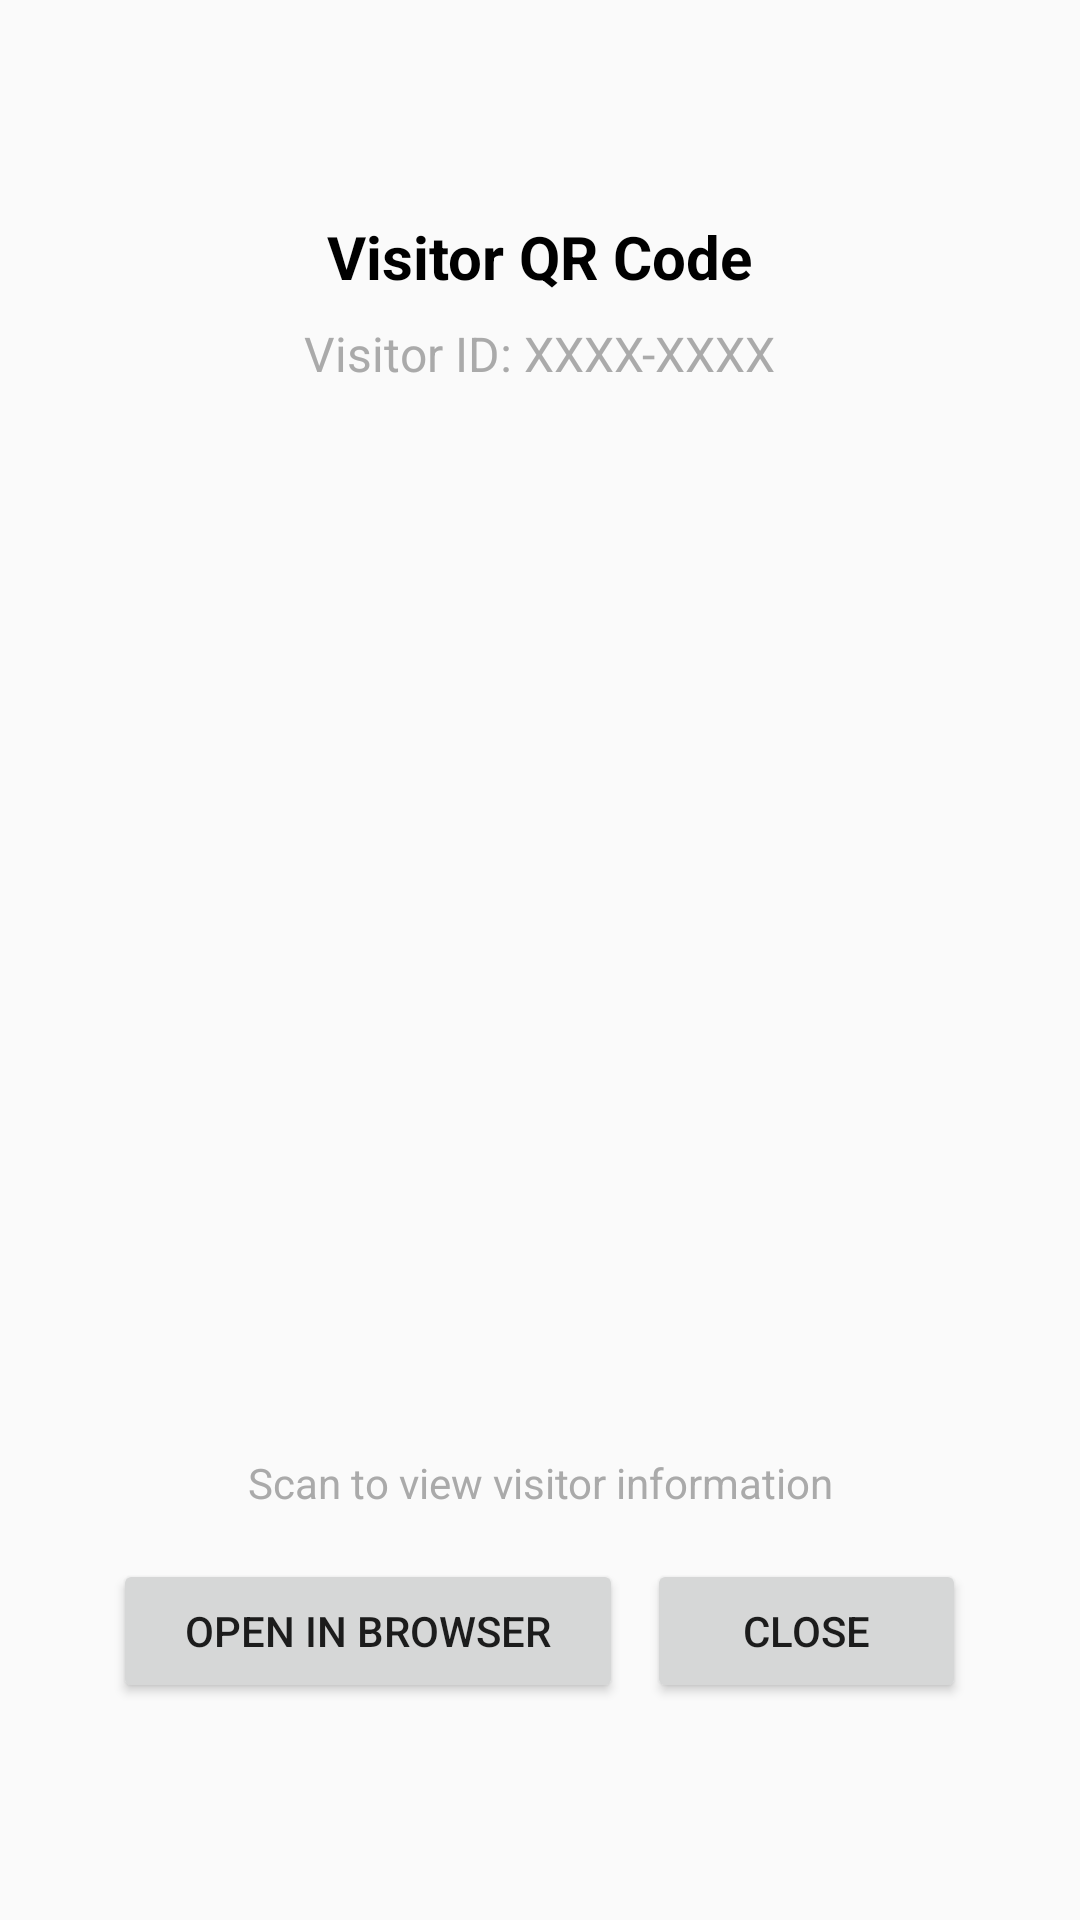

The Android layout XML behind this screen, and the referenced resources:
<!-- AndroidManifest.xml: application theme Theme.Aiindoornavmobile -->
<!-- res/layout/dialog_qr_code.xml -->
<?xml version="1.0" encoding="utf-8"?>
<LinearLayout xmlns:android="http://schemas.android.com/apk/res/android"
    android:layout_width="match_parent"
    android:layout_height="wrap_content"
    android:orientation="vertical"
    android:padding="24dp"
    android:gravity="center">

    <TextView
        android:id="@+id/dialogTitle"
        android:layout_width="wrap_content"
        android:layout_height="wrap_content"
        android:text="Visitor QR Code"
        android:textSize="20sp"
        android:textStyle="bold"
        android:textColor="@android:color/black"
        android:layout_marginBottom="8dp" />

    <TextView
        android:id="@+id/visitorIdText"
        android:layout_width="wrap_content"
        android:layout_height="wrap_content"
        android:text="Visitor ID: XXXX-XXXX"
        android:textSize="16sp"
        android:textColor="@android:color/darker_gray"
        android:layout_marginBottom="16dp" />

    <ImageView
        android:id="@+id/qrCodeImageView"
        android:layout_width="300dp"
        android:layout_height="300dp"
        android:layout_marginTop="16dp"
        android:layout_marginBottom="16dp"
        android:contentDescription="QR Code"
        android:scaleType="fitCenter" />

    <TextView
        android:id="@+id/qrCodeUrlText"
        android:layout_width="wrap_content"
        android:layout_height="wrap_content"
        android:text="Scan to view visitor information"
        android:textSize="14sp"
        android:textColor="@android:color/darker_gray"
        android:gravity="center"
        android:layout_marginTop="8dp"
        android:layout_marginBottom="16dp" />

    <LinearLayout
        android:layout_width="wrap_content"
        android:layout_height="wrap_content"
        android:orientation="horizontal"
        android:gravity="center">

        <Button
            android:id="@+id/openBrowserButton"
            android:layout_width="wrap_content"
            android:layout_height="wrap_content"
            android:text="Open in Browser"
            android:paddingStart="24dp"
            android:paddingEnd="24dp"
            android:layout_marginEnd="8dp" />

        <Button
            android:id="@+id/closeButton"
            android:layout_width="wrap_content"
            android:layout_height="wrap_content"
            android:text="Close"
            android:paddingStart="32dp"
            android:paddingEnd="32dp" />

    </LinearLayout>

</LinearLayout>
<!-- resources referenced by this layout -->
<resources>
  <style name="Theme.Aiindoornavmobile" parent="Theme.AppCompat.Light.NoActionBar" />
</resources>
